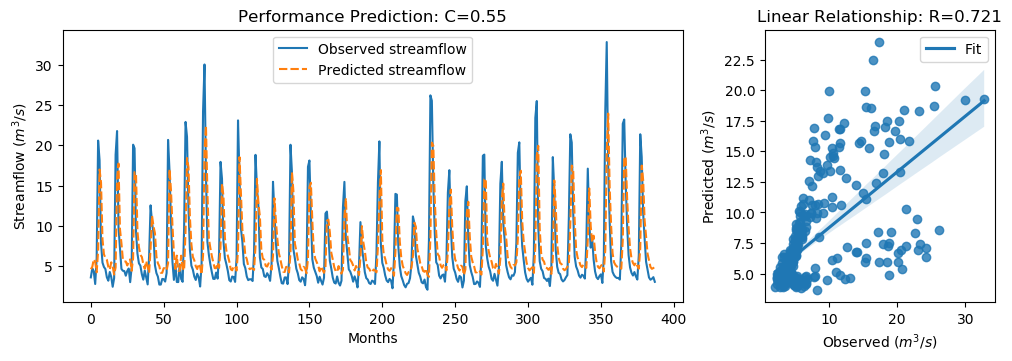

The data file committed next to this chart (first rows):
y_true, y_pred, y_true_scaled, y_pred_scaled
3.62, 4.63, -0.566, -0.4223
4.73, 4.922, -0.4082, -0.3808
4.38, 5.865, -0.4579, -0.2469
2.8, 5.566, -0.6826, -0.2893
5.98, 4.246, -0.2304, -0.477
20.58, 6.918, 1.845, -0.09715
18.13, 16.99, 1.497, 1.335
7.86, 15.37, 0.03684, 1.105
5.45, 8.341, -0.3058, 0.1053
4.91, 6.475, -0.3826, -0.16
4.65, 6.018, -0.4195, -0.2251
3.63, 5.796, -0.5645, -0.2566
3.21, 4.931, -0.6243, -0.3796
4.29, 4.581, -0.4707, -0.4294
3.67, 5.489, -0.5589, -0.3002
2.46, 4.964, -0.7309, -0.3749
3.54, 3.975, -0.5773, -0.5155
18.82, 4.855, 1.595, -0.3904
21.76, 15.84, 2.013, 1.171
9.83, 17.73, 0.3169, 1.44
7.16, 9.589, -0.06268, 0.2827
4.67, 7.852, -0.4167, 0.03571
4.44, 5.813, -0.4494, -0.2541
4.4, 5.617, -0.4551, -0.282
3.83, 5.583, -0.5361, -0.2869
4.42, 5.099, -0.4522, -0.3557
4.72, 5.6, -0.4096, -0.2844
3.03, 5.856, -0.6499, -0.2481
4.87, 4.433, -0.3883, -0.4504
20.07, 5.984, 1.773, -0.2299
19.62, 16.66, 1.709, 1.288
9.33, 16.37, 0.2458, 1.247
6.56, 9.284, -0.148, 0.2393
5.37, 7.389, -0.3172, -0.03019
5.07, 6.408, -0.3598, -0.1696
4.02, 6.154, -0.5091, -0.2057
3.34, 5.26, -0.6058, -0.3328
4.47, 4.688, -0.4451, -0.4141
3.61, 5.643, -0.5674, -0.2784
2.75, 4.914, -0.6897, -0.382
6.28, 4.206, -0.1878, -0.4827
12.55, 7.163, 0.7036, -0.06224
10.44, 11.27, 0.4036, 0.5211
9.01, 9.957, 0.2003, 0.335
5.12, 9.086, -0.3527, 0.2111
4.16, 6.196, -0.4892, -0.1997
3.72, 5.379, -0.5518, -0.3159
2.73, 5.006, -0.6925, -0.3689
2.73, 4.19, -0.6925, -0.485
3.43, 4.19, -0.593, -0.485
3.4, 4.763, -0.5972, -0.4034
3.1, 4.738, -0.6399, -0.407
4.17, 4.49, -0.4878, -0.4423
20.66, 5.387, 1.857, -0.3147
16.78, 17.04, 1.305, 1.342
10.67, 14.41, 0.4363, 0.9686
5.59, 10.1, -0.2859, 0.3548
3.31, 6.593, -0.61, -0.1433
5.26, 4.663, -0.3328, -0.4176
3.05, 6.315, -0.647, -0.1828
... 328 more rows
